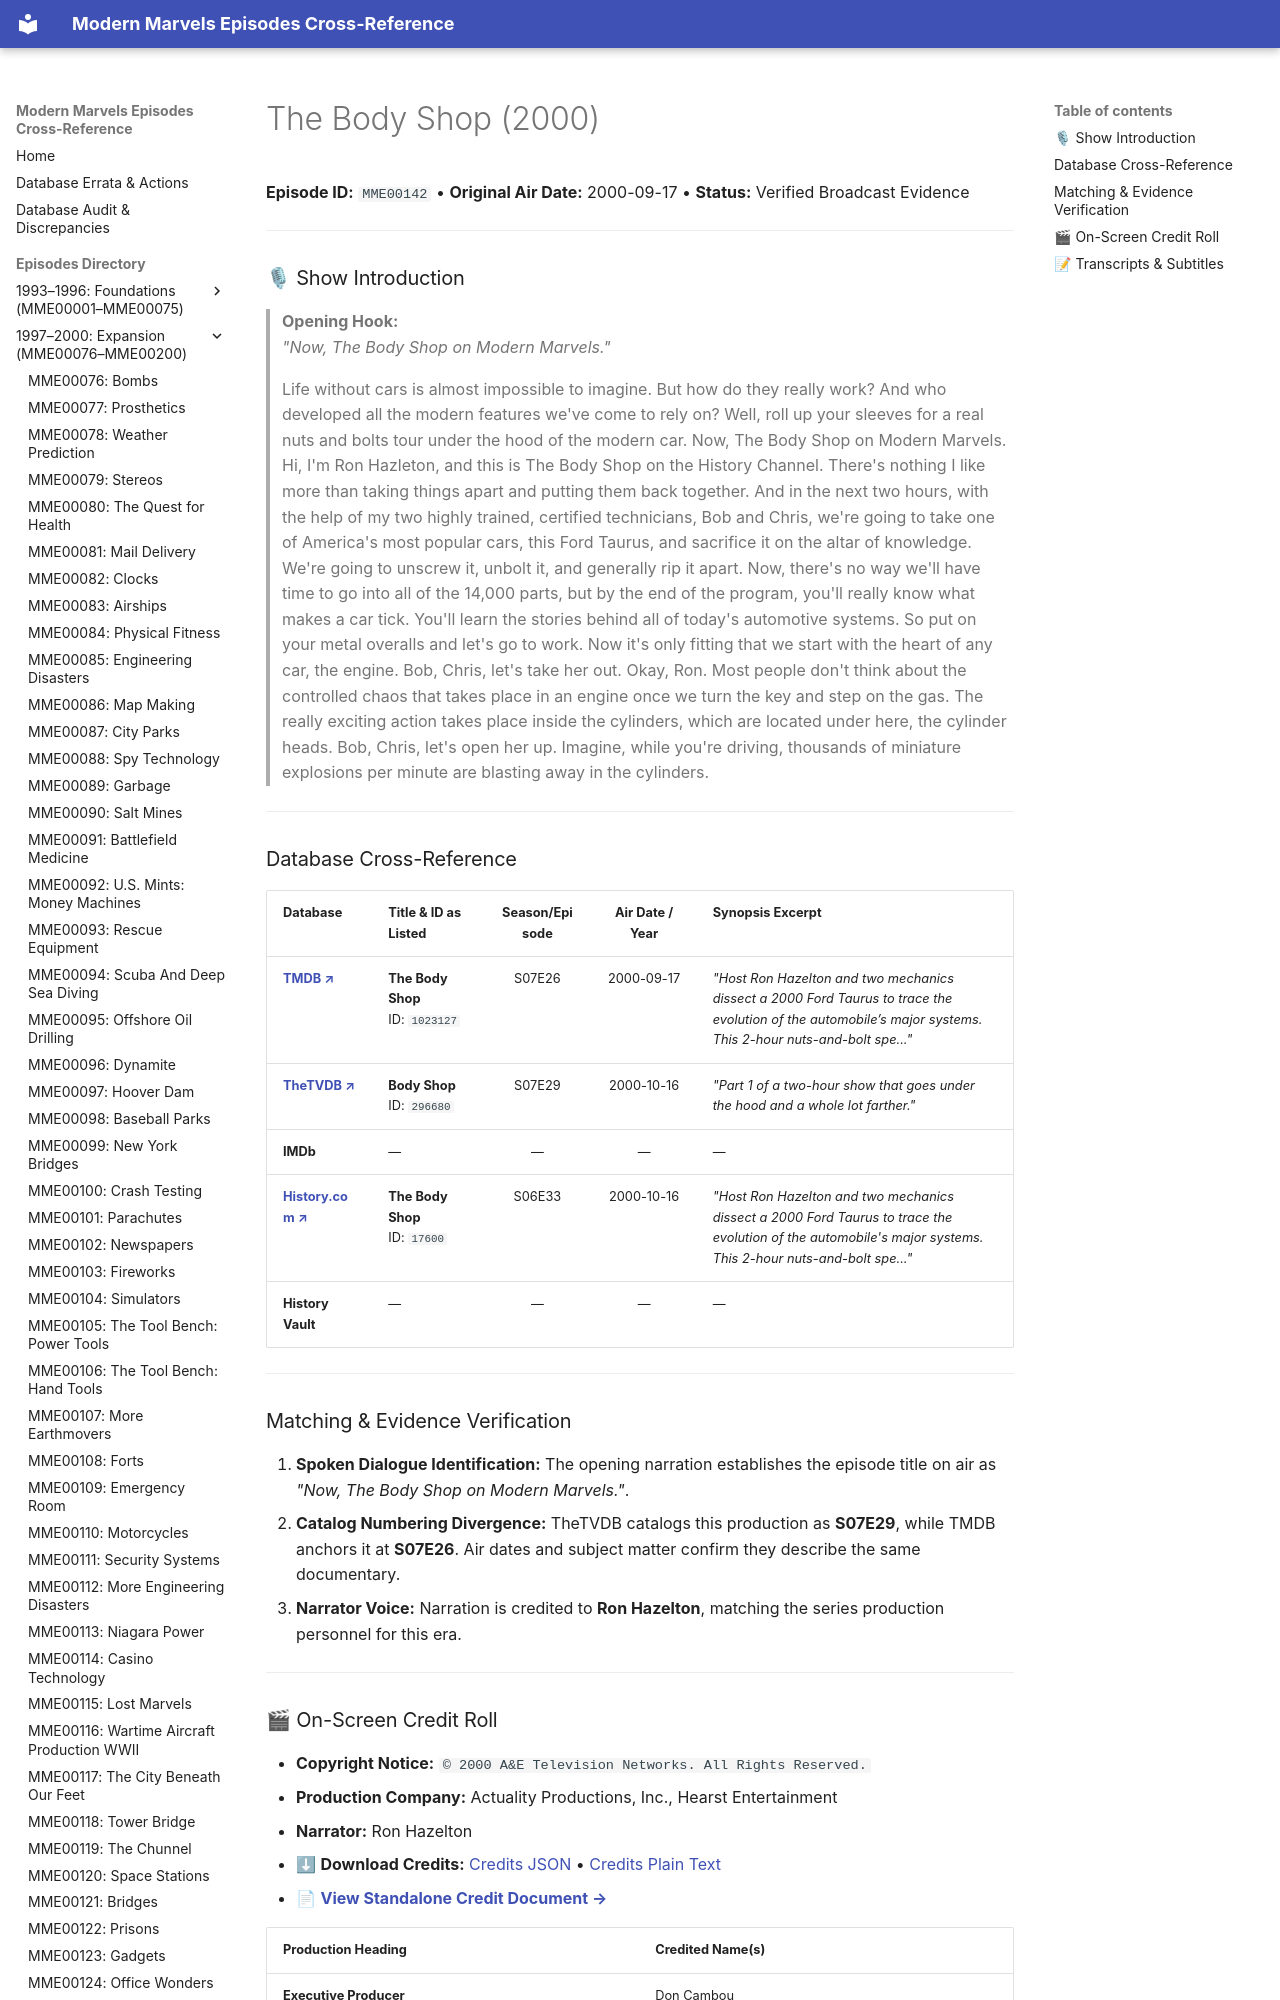

repository: ModernMarvelsFan/ModernMarvels · page: episodes/MME00142/index.html · generator: mkdocs

# The Body Shop (2000)

**Episode ID:** `MME00142` • **Original Air Date:** 2000-09-17 • **Status:** Verified Broadcast Evidence

---

### 🎙 Show Introduction

> **Opening Hook:**  
> *"Now, The Body Shop on Modern Marvels."*

> Life without cars is almost impossible to imagine. But how do they really work? And who developed all the modern features we've come to rely on? Well, roll up your sleeves for a real nuts and bolts tour under the hood of the modern car. Now, The Body Shop on Modern Marvels. Hi, I'm Ron Hazleton, and this is The Body Shop on the History Channel. There's nothing I like more than taking things apart and putting them back together. And in the next two hours, with the help of my two highly trained, certified technicians, Bob and Chris, we're going to take one of America's most popular cars, this Ford Taurus, and sacrifice it on the altar of knowledge. We're going to unscrew it, unbolt it, and generally rip it apart. Now, there's no way we'll have time to go into all of the 14,000 parts, but by the end of the program, you'll really know what makes a car tick. You'll learn the stories behind all of today's automotive systems. So put on your metal overalls and let's go to work. Now it's only fitting that we start with the heart of any car, the engine. Bob, Chris, let's take her out. Okay, Ron. Most people don't think about the controlled chaos that takes place in an engine once we turn the key and step on the gas. The really exciting action takes place inside the cylinders, which are located under here, the cylinder heads. Bob, Chris, let's open her up. Imagine, while you're driving, thousands of miniature explosions per minute are blasting away in the cylinders.

---
